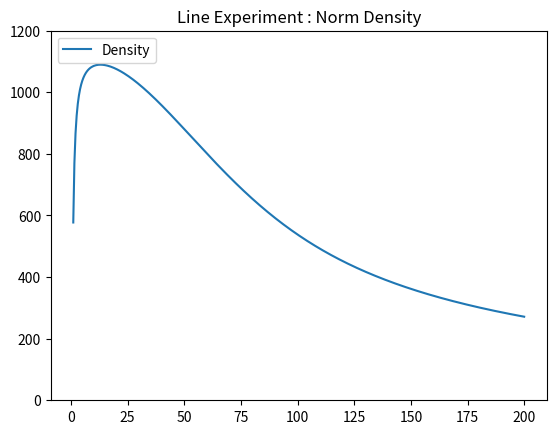

Python code for this plot:
import numpy as np
import matplotlib.pyplot as plt
import scipy.stats as stats


def norm(x):
    return k*np.exp(-x**2/(2*a**2))/(np.sqrt(2*np.pi)*a)


k = 55000
a = 38

x = np.linspace(1, 200, 400)

s = 0
density = list()

for i in x:
    s += norm(i)
    density.append(s/i)


fig, ax = plt.subplots()
plt.plot(x, density, label="Density")
plt.legend(loc='upper left')
plt.ylim(0, 1200)
plt.title('Line Experiment : Norm Density')
plt.savefig('result5.png')
